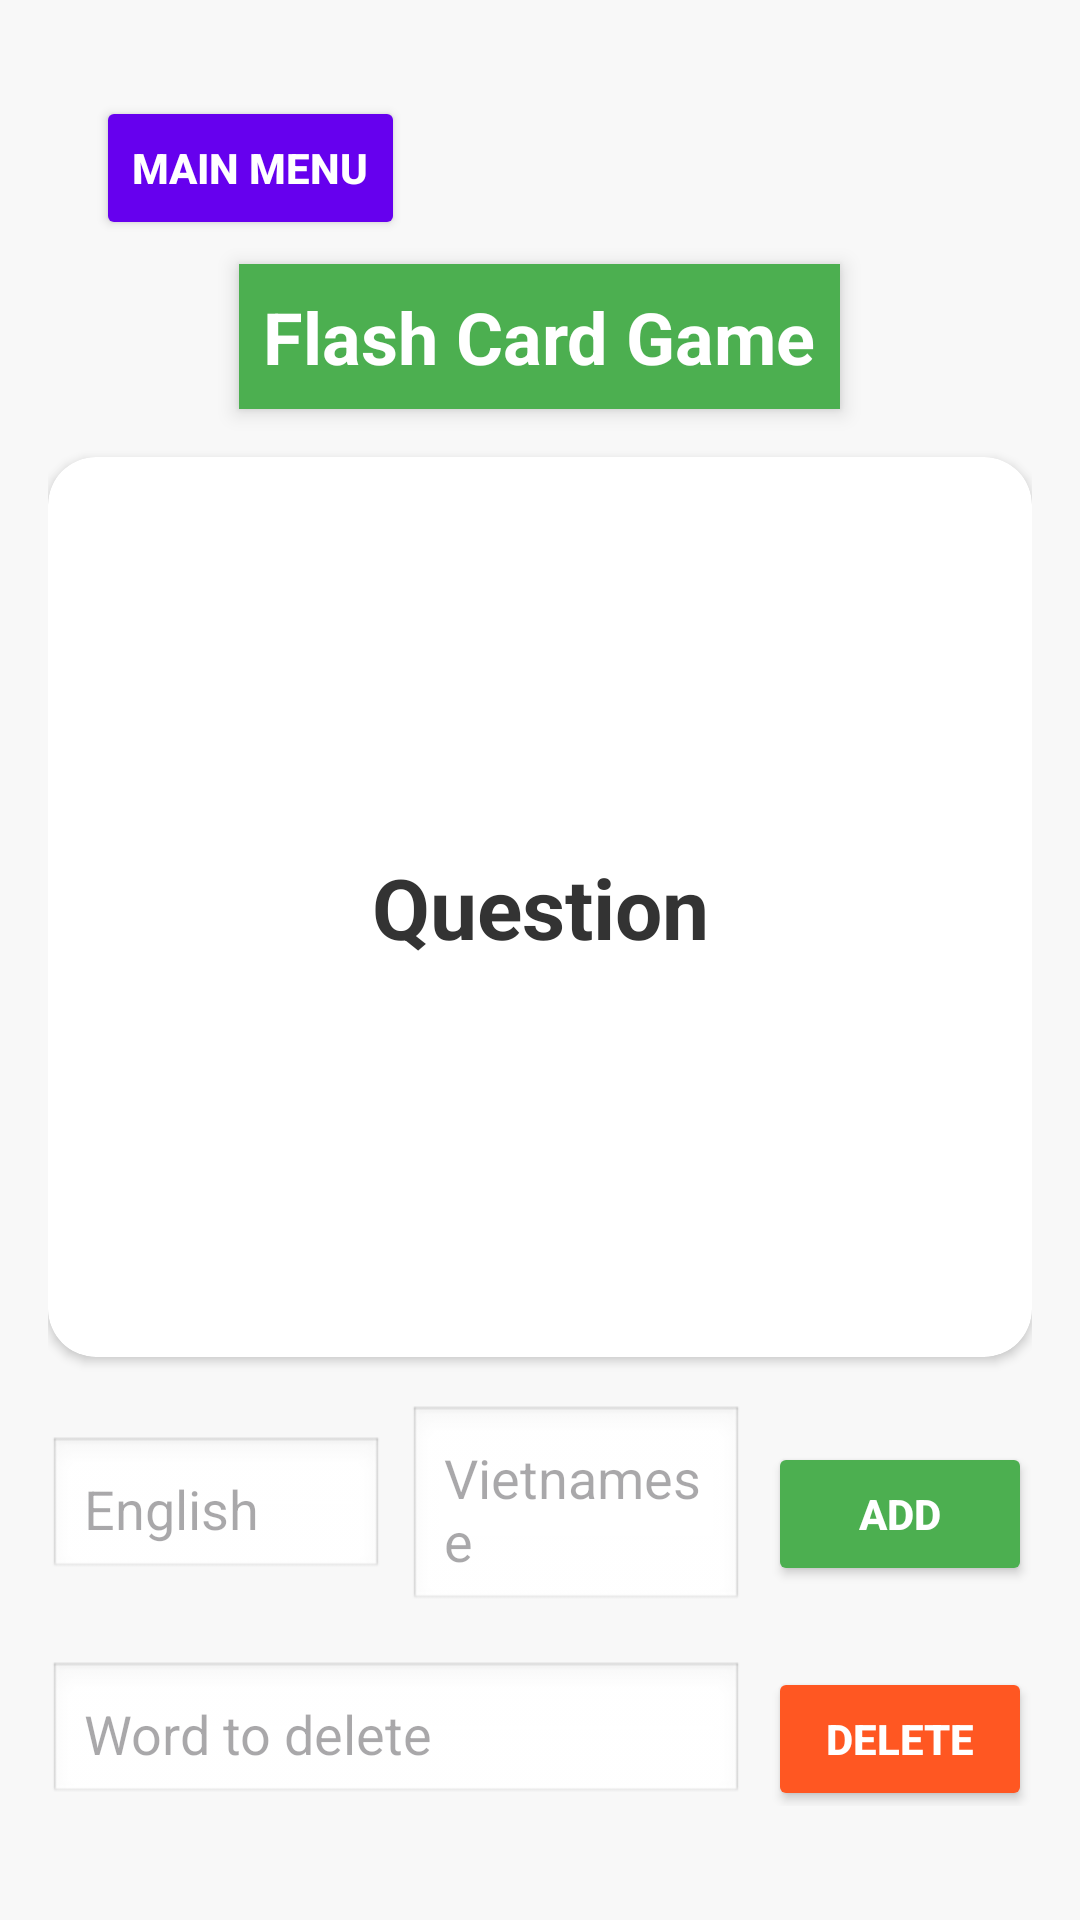

Produce the Android XML layout that renders to this screen, including the resource entries it uses.
<!-- AndroidManifest.xml: activity theme Theme.LanguageLearningApp -->
<!-- res/layout/activity_flash_card.xml -->
<RelativeLayout xmlns:android="http://schemas.android.com/apk/res/android"
    xmlns:tools="http://schemas.android.com/tools"
    xmlns:app="http://schemas.android.com/apk/res-auto"
    android:id="@+id/flash_card_root"
    android:layout_width="match_parent"
    android:layout_height="match_parent"
    android:padding="16dp"
    android:background="#F8F8F8"
    tools:context=".FlashCardActivity">

    
    <Button
        android:id="@+id/backButton"
        android:layout_width="wrap_content"
        android:layout_height="wrap_content"
        android:layout_alignParentTop="true"
        android:layout_marginTop="16dp"
        android:layout_marginStart="16dp"
        android:text="Main Menu"
        android:backgroundTint="#6600EE"
        android:textColor="#FFFFFF"
        android:textStyle="bold" />

    
    <TextView
        android:id="@+id/titleText"
        android:layout_width="wrap_content"
        android:layout_height="wrap_content"
        android:layout_below="@id/backButton"
        android:layout_centerHorizontal="true"
        android:layout_marginTop="8dp"
        android:padding="8dp"
        android:gravity="center"
        android:text="Flash Card Game"
        android:textColor="#FFFFFF"
        android:textSize="24sp"
        android:textStyle="bold"
        android:background="#4CAF50"
        android:paddingHorizontal="16dp"
        android:elevation="4dp" />

    
    <androidx.cardview.widget.CardView
        android:id="@+id/flashCard"
        android:layout_width="match_parent"
        android:layout_height="300dp"
        android:layout_below="@id/titleText"
        android:layout_marginTop="16dp"
        android:padding="16dp"
        android:elevation="8dp"
        app:cardCornerRadius="16dp"
        app:cardBackgroundColor="#FFFFFF">

        <TextView
            android:id="@+id/flashCardText"
            android:layout_width="match_parent"
            android:layout_height="match_parent"
            android:gravity="center"
            android:padding="16dp"
            android:text="Question"
            android:textColor="#333333"
            android:textSize="28sp"
            android:textStyle="bold" />
    </androidx.cardview.widget.CardView>

    
    <LinearLayout
        android:id="@+id/inputContainer"
        android:layout_width="match_parent"
        android:layout_height="wrap_content"
        android:layout_below="@id/flashCard"
        android:layout_marginTop="16dp"
        android:orientation="horizontal">

        <EditText
            android:id="@+id/englishInput"
            android:layout_width="0dp"
            android:layout_height="wrap_content"
            android:layout_weight="1"
            android:hint="English"
            android:padding="12dp"
            android:background="@android:drawable/edit_text"
            android:textColor="#333333" />

        <EditText
            android:id="@+id/vietnameseInput"
            android:layout_width="0dp"
            android:layout_height="wrap_content"
            android:layout_weight="1"
            android:hint="Vietnamese"
            android:padding="12dp"
            android:layout_marginStart="8dp"
            android:background="@android:drawable/edit_text"
            android:textColor="#333333" />

        <Button
            android:id="@+id/addButton"
            android:layout_width="wrap_content"
            android:layout_height="wrap_content"
            android:layout_marginStart="8dp"
            android:backgroundTint="#4CAF50"
            android:text="Add"
            android:textColor="#FFFFFF"
            android:textStyle="bold" />
    </LinearLayout>

    
    <LinearLayout
        android:id="@+id/deleteContainer"
        android:layout_width="match_parent"
        android:layout_height="wrap_content"
        android:layout_below="@id/inputContainer"
        android:layout_marginTop="16dp"
        android:orientation="horizontal">

        <EditText
            android:id="@+id/deleteWordInput"
            android:layout_width="0dp"
            android:layout_height="wrap_content"
            android:layout_weight="1"
            android:hint="Word to delete"
            android:padding="12dp"
            android:background="@android:drawable/edit_text"
            android:textColor="#333333" />

        <Button
            android:id="@+id/deleteButton"
            android:layout_width="wrap_content"
            android:layout_height="wrap_content"
            android:layout_marginStart="8dp"
            android:backgroundTint="#FF5722"
            android:text="Delete"
            android:textColor="#FFFFFF"
            android:textStyle="bold" />
    </LinearLayout>

    
    <LinearLayout
        android:layout_width="match_parent"
        android:layout_height="wrap_content"
        android:layout_below="@id/deleteContainer"
        android:layout_marginTop="16dp"
        android:gravity="center"
        android:orientation="horizontal">

        <Button
            android:id="@+id/nextButton"
            android:layout_width="wrap_content"
            android:layout_height="wrap_content"
            android:layout_marginEnd="8dp"
            android:backgroundTint="#008000"
            android:text="Next Word"
            android:textColor="#FFFFFF"
            android:textSize="16sp"
            android:textStyle="bold" />

        <Button
            android:id="@+id/viewFlashCardListButton"
            android:layout_width="wrap_content"
            android:layout_height="wrap_content"
            android:backgroundTint="#6200EE"
            android:text="View Flashcard List"
            android:textColor="#FFFFFF"
            android:textSize="16sp"
            android:textStyle="bold" />
    </LinearLayout>
</RelativeLayout>
<!-- resources referenced by this layout -->
<resources>
  <style name="Theme.LanguageLearningApp" parent="Base.Theme.LanguageLearningApp" />
  <style name="Base.Theme.LanguageLearningApp" parent="Theme.Material3.DayNight.NoActionBar">
          
           <item name="colorPrimary">@color/my_primary</item>
  
      </style>
  <color name="my_primary">#EF6C00</color>
</resources>
